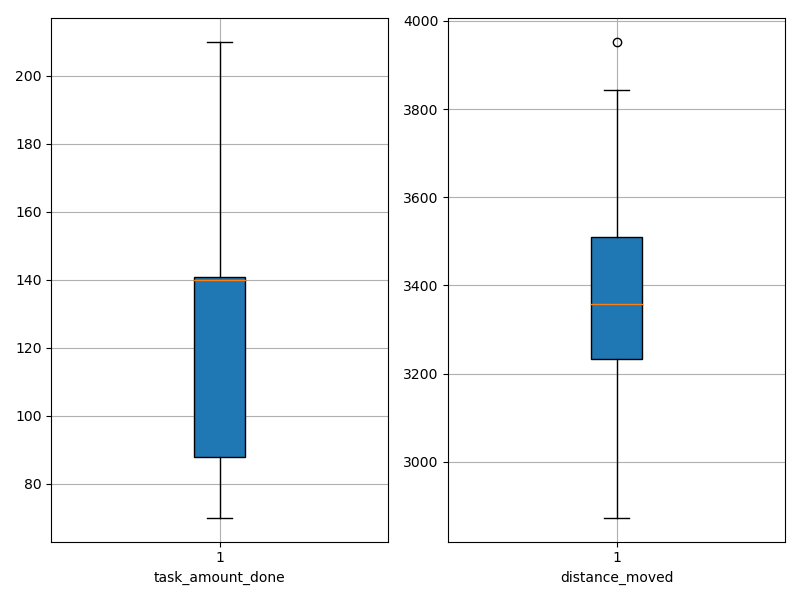

Values plotted in this chart, from the file beside it:
agent_id, task_amount_done, distance_moved
0, 138.0, 3132
1, 140.0, 3354
2, 139.0, 3171
3, 141.0, 3314
4, 139.0, 3083
5, 140.0, 3538
6, 210.0, 3121
7, 141.0, 3360
8, 70.0, 3404
9, 209.0, 2873
10, 70.0, 3953
11, 141.0, 3590
12, 141.0, 3446
13, 141.0, 3318
14, 139.0, 3287
15, 140.0, 3143
16, 141.0, 3540
17, 140.0, 3512
18, 139.0, 3334
19, 71.0, 3844
20, 71.0, 3507
21, 70.0, 3249
22, 140.0, 3157
23, 140.0, 3227
24, 140.0, 3257
25, 71.0, 3527
26, 70.0, 3491
27, 138.0, 3440
28, 140.0, 3465
29, 70.0, 3555
